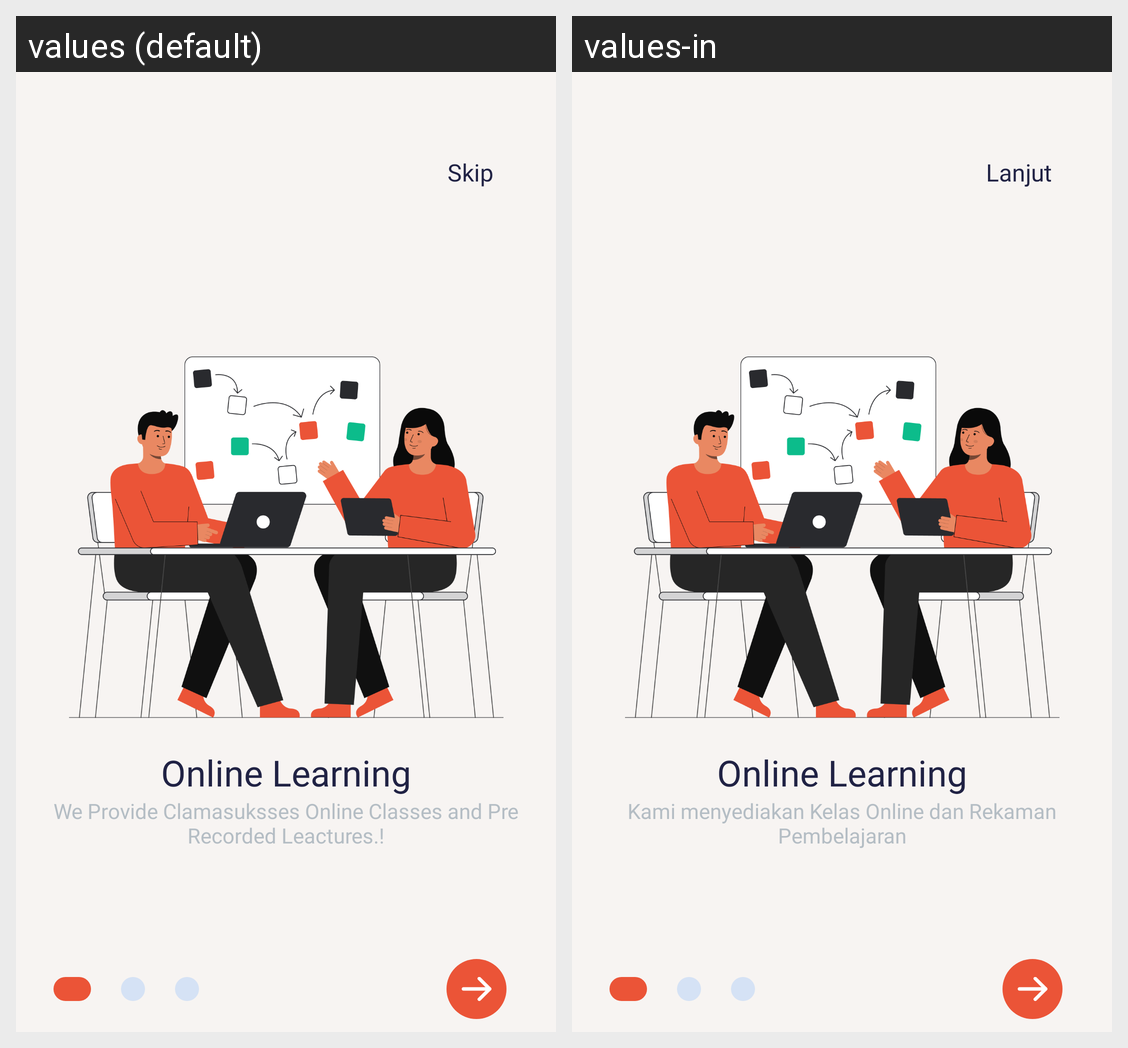

Here is an Android app screen in its default locale and in the app's own translations. Write out the translated-string differences for the strings that appear on this screen.
Android screen res/layout/activity_splash_screen_one.xml rendered under 2 locales, left to right: values (default), values-in. Device: Nexus 5 (rendered at 1080×1920; each locale shown at half size, 540×960, under a caption strip naming it); theme Theme.Preducation.
Strings drawn on this screen, with the default value and each locale's value (text and hints the layout hard-codes, and strings that could not be matched under every locale, appear in the picture but are not listed):

text_skip
  values: Skip
  values-in: Lanjut

text_online_learning
  values: Online Learning
  values-in: Online Learning  [not translated; the default value is used]

text_message_splash_screen_one
  values: We Provide Clamasuksses Online Classes and Pre Recorded Leactures.!
  values-in: Kami menyediakan Kelas Online dan Rekaman Pembelajaran
